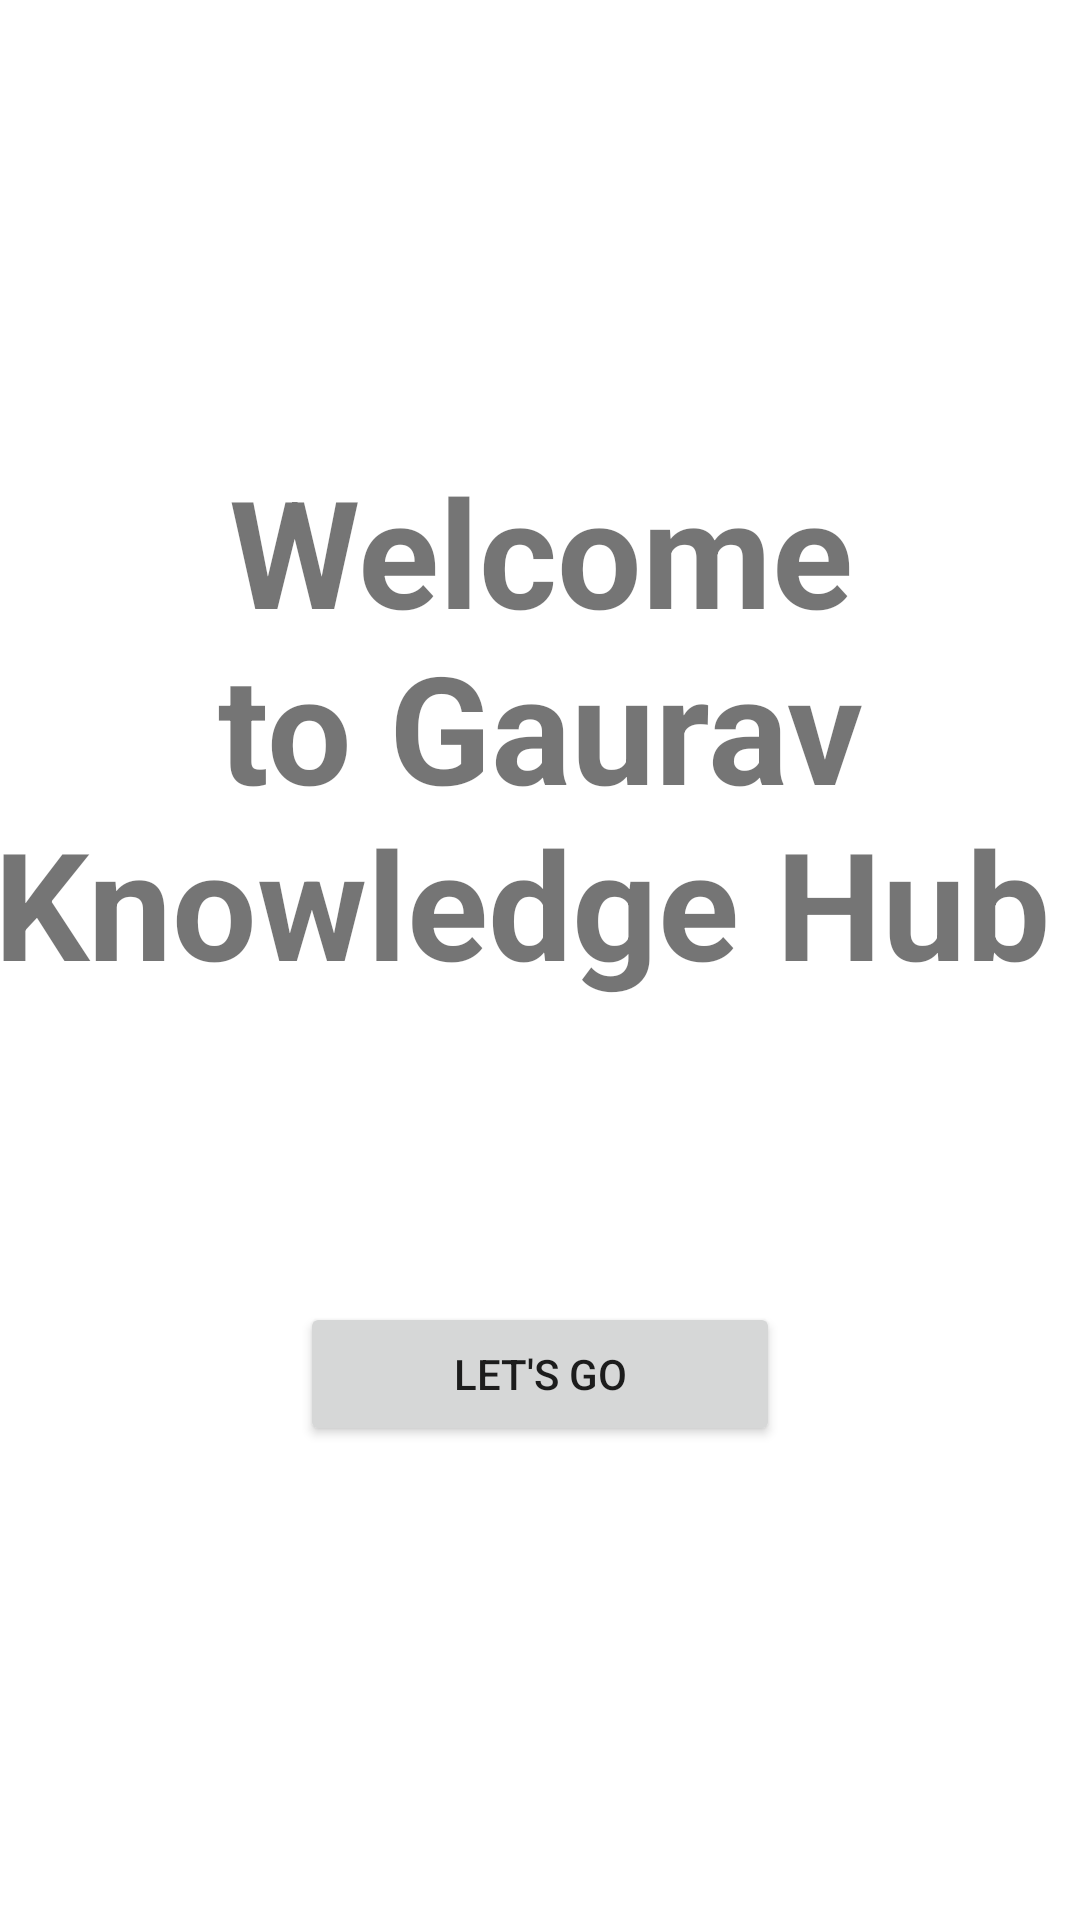

This screen was rendered from an Android layout file. Write that file and the resources it references.
<!-- AndroidManifest.xml: application theme Theme.Day12Assignment -->
<!-- res/layout/activity_main.xml -->
<?xml version="1.0" encoding="utf-8"?>
<LinearLayout xmlns:android="http://schemas.android.com/apk/res/android"
    xmlns:tools="http://schemas.android.com/tools"
    android:layout_width="match_parent"
    android:layout_height="match_parent"
    android:orientation="vertical"
    tools:context=".MainActivity">

    <TextView
        android:layout_width="wrap_content"
        android:layout_height="wrap_content"
        android:layout_gravity="center"
        android:layout_marginTop="150dp"
        android:textAlignment="center"
        android:text="Welcome to Gaurav Knowledge Hub "
        android:textSize="50sp"
        android:textStyle="bold" />

    <Button
        android:id="@+id/button"
        android:layout_width="match_parent"
        android:layout_height="wrap_content"
        android:layout_margin="100dp"
        android:text="Let's Go" />

</LinearLayout>
<!-- resources referenced by this layout -->
<resources>
  <style name="Theme.Day12Assignment" parent="Theme.MaterialComponents.DayNight.DarkActionBar">
          
          <item name="colorPrimary">@color/purple_500</item>
          <item name="colorPrimaryVariant">@color/purple_700</item>
          <item name="colorOnPrimary">@color/white</item>
          
          <item name="colorSecondary">@color/teal_200</item>
          <item name="colorSecondaryVariant">@color/teal_700</item>
          <item name="colorOnSecondary">@color/black</item>
          
          <item name="android:statusBarColor">?attr/colorPrimaryVariant</item>
          
      </style>
  <!-- not gathered from this repository: default colours our renderer supplied (Android Studio template values) -->
  <color name="purple_500">#FF6200EE</color>
  <color name="purple_700">#FF3700B3</color>
  <color name="teal_200">#FF03DAC5</color>
  <color name="teal_700">#FF018786</color>
  <color name="black">#FF000000</color>
  <color name="white">#FFFFFFFF</color>
</resources>
